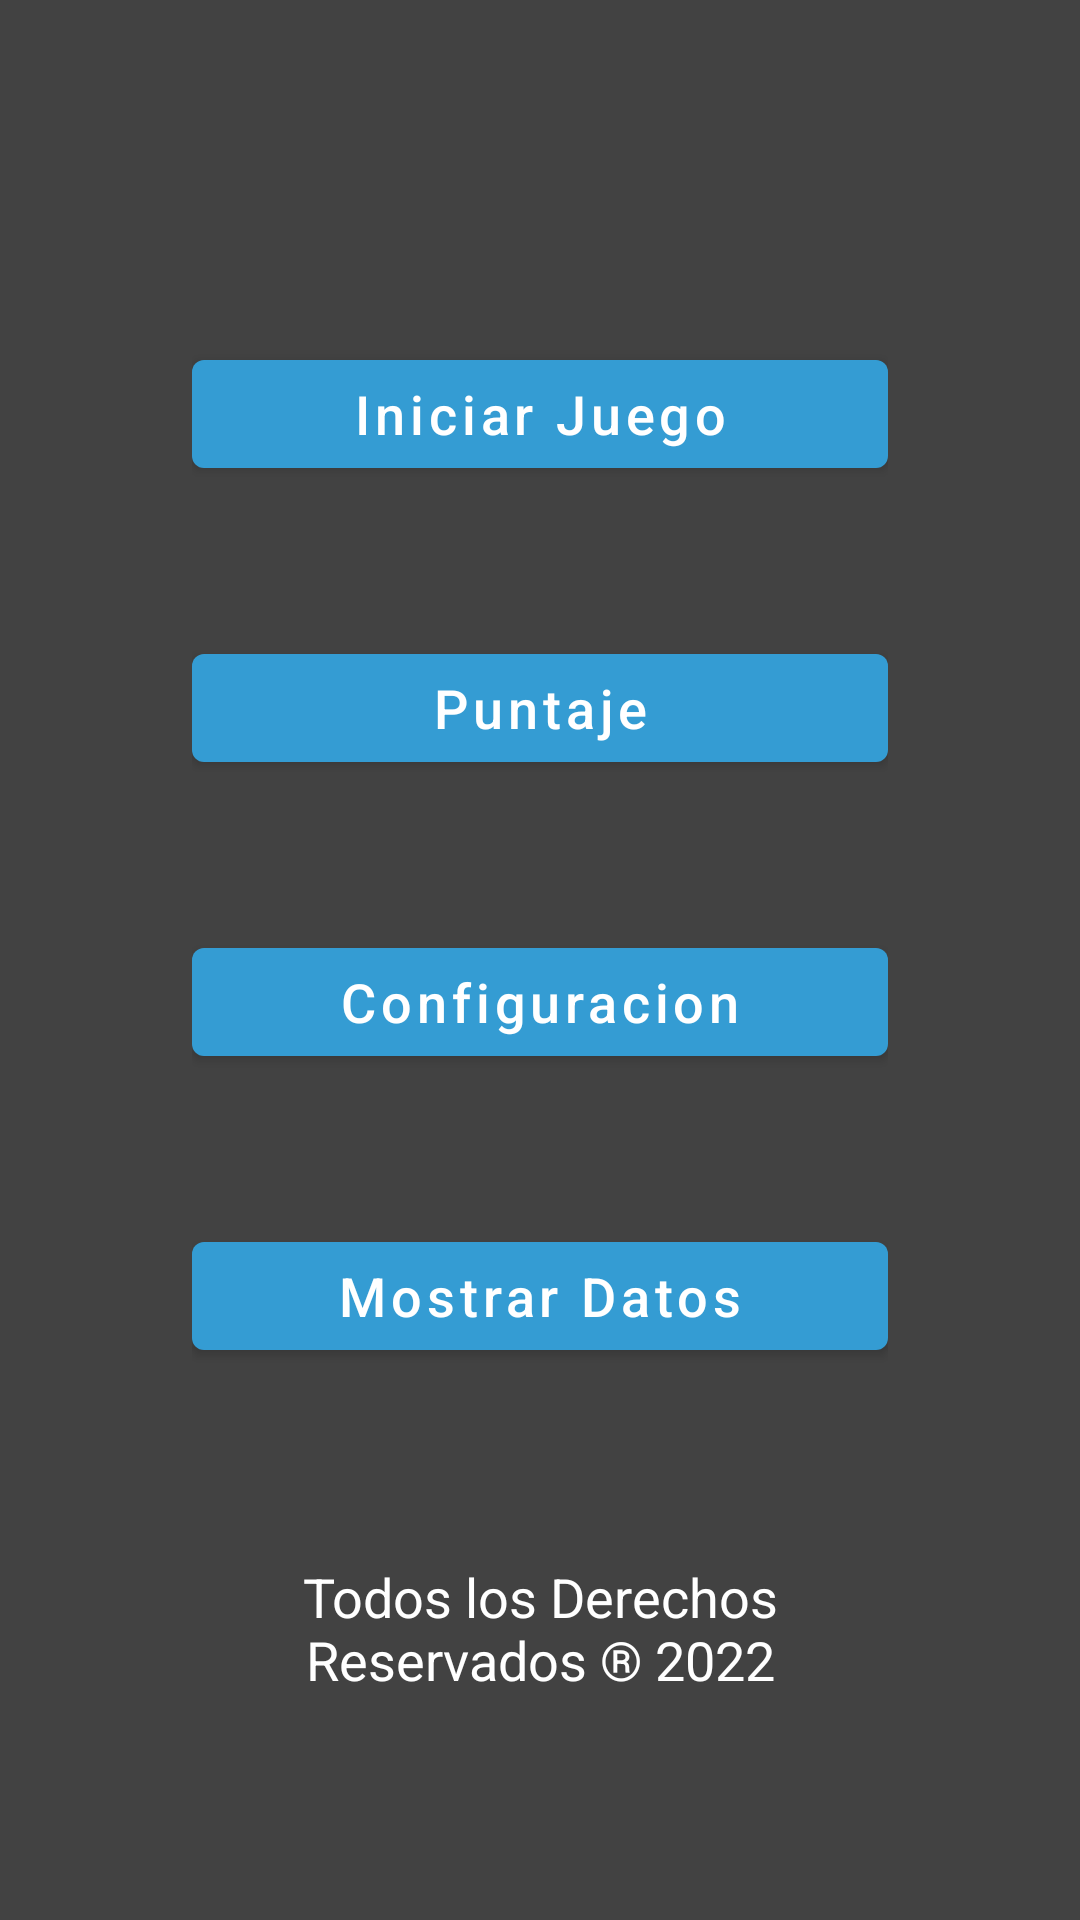

This screen was rendered from an Android layout file. Write that file and the resources it references.
<!-- AndroidManifest.xml: application theme Theme.VE16I04001 -->
<!-- res/layout/pantalla_principal.xml -->
<?xml version="1.0" encoding="utf-8"?>
<androidx.constraintlayout.widget.ConstraintLayout xmlns:android="http://schemas.android.com/apk/res/android"
    xmlns:app="http://schemas.android.com/apk/res-auto"
    android:layout_width="match_parent"
    android:layout_height="match_parent"
    android:background="@color/cardview_dark_background"
    android:padding="@dimen/padding">

    <com.google.android.material.button.MaterialButton
        android:id="@+id/btnIniciarJuego"
        style="Widget.VE.Button.next_button"
        android:layout_width="match_parent"
        android:layout_height="wrap_content"
        android:layout_marginTop="@dimen/marginTop_default"
        android:text="Iniciar Juego"
        android:textAllCaps="false"
        android:textSize="18sp"
        app:layout_constraintEnd_toEndOf="parent"
        app:layout_constraintStart_toStartOf="parent"
        app:layout_constraintTop_toTopOf="parent" />

    <com.google.android.material.button.MaterialButton
        android:id="@+id/btnPuntaje"
        android:layout_width="match_parent"
        android:layout_height="wrap_content"
        android:layout_marginTop="@dimen/marginTop_default"
        android:text="Puntaje"
        android:textAllCaps="false"
        android:textSize="18sp"
        app:layout_constraintEnd_toEndOf="parent"
        app:layout_constraintStart_toStartOf="parent"
        app:layout_constraintTop_toBottomOf="@+id/btnIniciarJuego" />

    <com.google.android.material.button.MaterialButton
        android:id="@+id/btnMostrarDatos"
        android:layout_width="match_parent"
        android:layout_height="wrap_content"
        android:layout_marginTop="@dimen/marginTop_default"
        android:text="Mostrar Datos"
        android:textAllCaps="false"
        android:textSize="18sp"
        app:layout_constraintEnd_toEndOf="parent"
        app:layout_constraintStart_toStartOf="parent"
        app:layout_constraintTop_toBottomOf="@+id/btnConfiguracion" />

    <com.google.android.material.button.MaterialButton
        android:id="@+id/btnConfiguracion"
        android:layout_width="match_parent"
        android:layout_height="wrap_content"
        android:layout_marginTop="@dimen/marginTop_default"
        android:text="Configuracion"
        android:textAllCaps="false"
        android:textSize="18sp"
        app:layout_constraintEnd_toEndOf="parent"
        app:layout_constraintStart_toStartOf="parent"
        app:layout_constraintTop_toBottomOf="@+id/btnPuntaje" />

    <TextView
        android:id="@+id/tvDerechosReservados"
        android:layout_width="match_parent"
        android:layout_height="wrap_content"
        android:layout_marginTop="64dp"
        android:text="@string/msgDerechosReservados"
        android:textAlignment="center"
        android:textColor="@color/white"
        android:textSize="@dimen/textSize_button"
        app:layout_constraintStart_toStartOf="parent"
        app:layout_constraintTop_toBottomOf="@id/btnMostrarDatos" />

</androidx.constraintlayout.widget.ConstraintLayout>
<!-- resources referenced by this layout -->
<resources>
  <color name="white">#FFFFFFFF</color>
  <dimen name="marginTop_default">50dp</dimen>
  <dimen name="padding">64dp</dimen>
  <dimen name="textSize_button">18sp</dimen>
  <string name="msgDerechosReservados">Todos los Derechos Reservados ® 2022</string>
  <style name="Theme.VE16I04001" parent="Theme.MaterialComponents.DayNight.DarkActionBar">
          
          <item name="colorPrimary">@color/myblue</item>
          <item name="colorPrimaryVariant">@color/purple_700</item>
          <item name="colorOnPrimary">@color/white</item>
          
          <item name="colorSecondary">@color/teal_200</item>
          <item name="colorSecondaryVariant">@color/teal_700</item>
          <item name="colorOnSecondary">@color/black</item>
          
          <item name="android:statusBarColor" tools:targetApi="l">?attr/colorPrimaryVariant</item>
          
      </style>
  <color name="myblue">#349CD3</color>
  <color name="purple_700">#FF3700B3</color>
  <color name="teal_200">#FF03DAC5</color>
  <color name="teal_700">#FF018786</color>
  <color name="black">#FF000000</color>
</resources>
